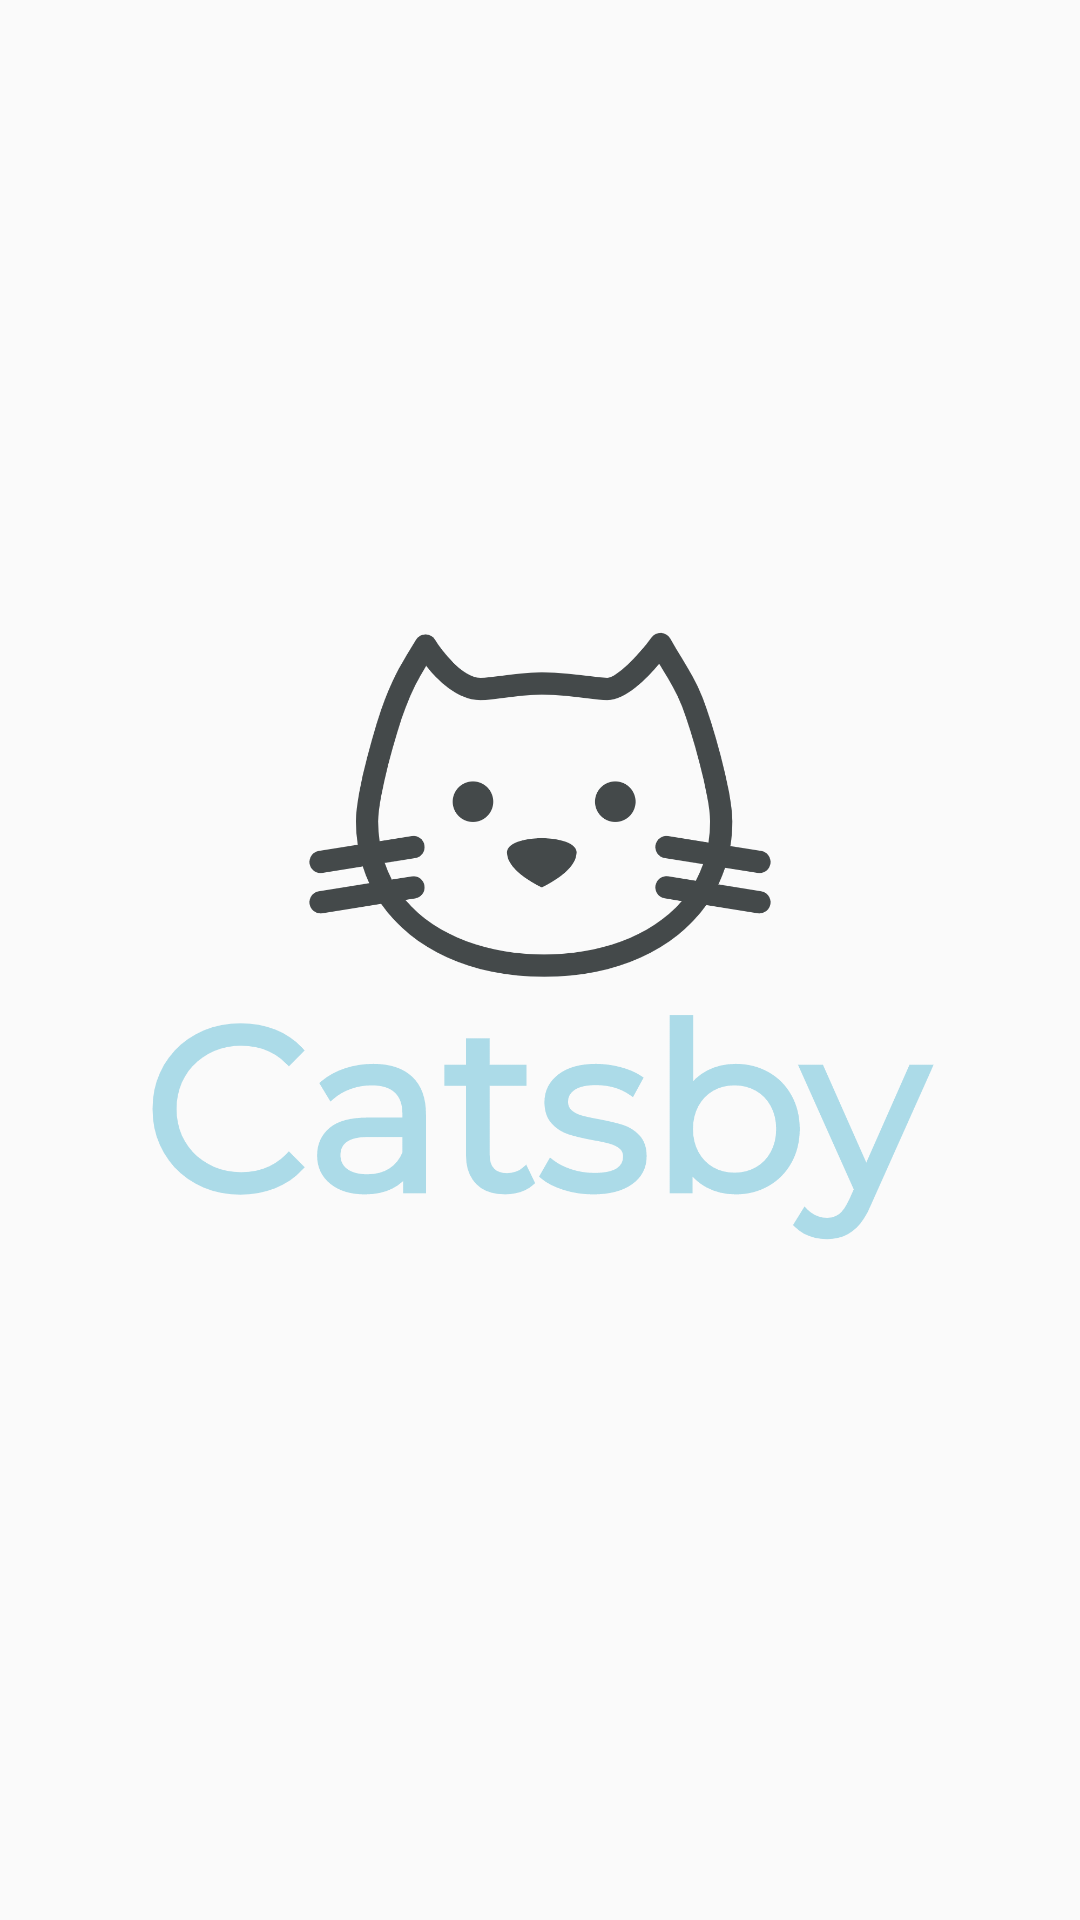

The Android layout XML behind this screen, and the referenced resources:
<!-- AndroidManifest.xml: application theme Theme.AppCompat.Light.NoActionBar -->
<!-- res/layout/activity_splash.xml -->
<?xml version="1.0" encoding="utf-8"?>
<androidx.constraintlayout.widget.ConstraintLayout xmlns:android="http://schemas.android.com/apk/res/android"
    xmlns:app="http://schemas.android.com/apk/res-auto"
    xmlns:tools="http://schemas.android.com/tools"
    android:layout_width="match_parent"
    android:layout_height="match_parent"
    tools:context=".SplashActivity">

    <ImageView
        android:id="@+id/imageView2"
        android:layout_width="wrap_content"
        android:layout_height="wrap_content"
        app:layout_constraintBottom_toBottomOf="parent"
        app:layout_constraintEnd_toEndOf="parent"
        app:layout_constraintHorizontal_bias="0.0"
        app:layout_constraintStart_toStartOf="parent"
        app:layout_constraintTop_toTopOf="parent"
        app:srcCompat="@drawable/catsby_logo" />
</androidx.constraintlayout.widget.ConstraintLayout>
<!-- resources referenced by this layout -->
<resources>
  <!-- drawable catsby_logo: png bitmap (drawable-v24, 154715 bytes) -->
</resources>
